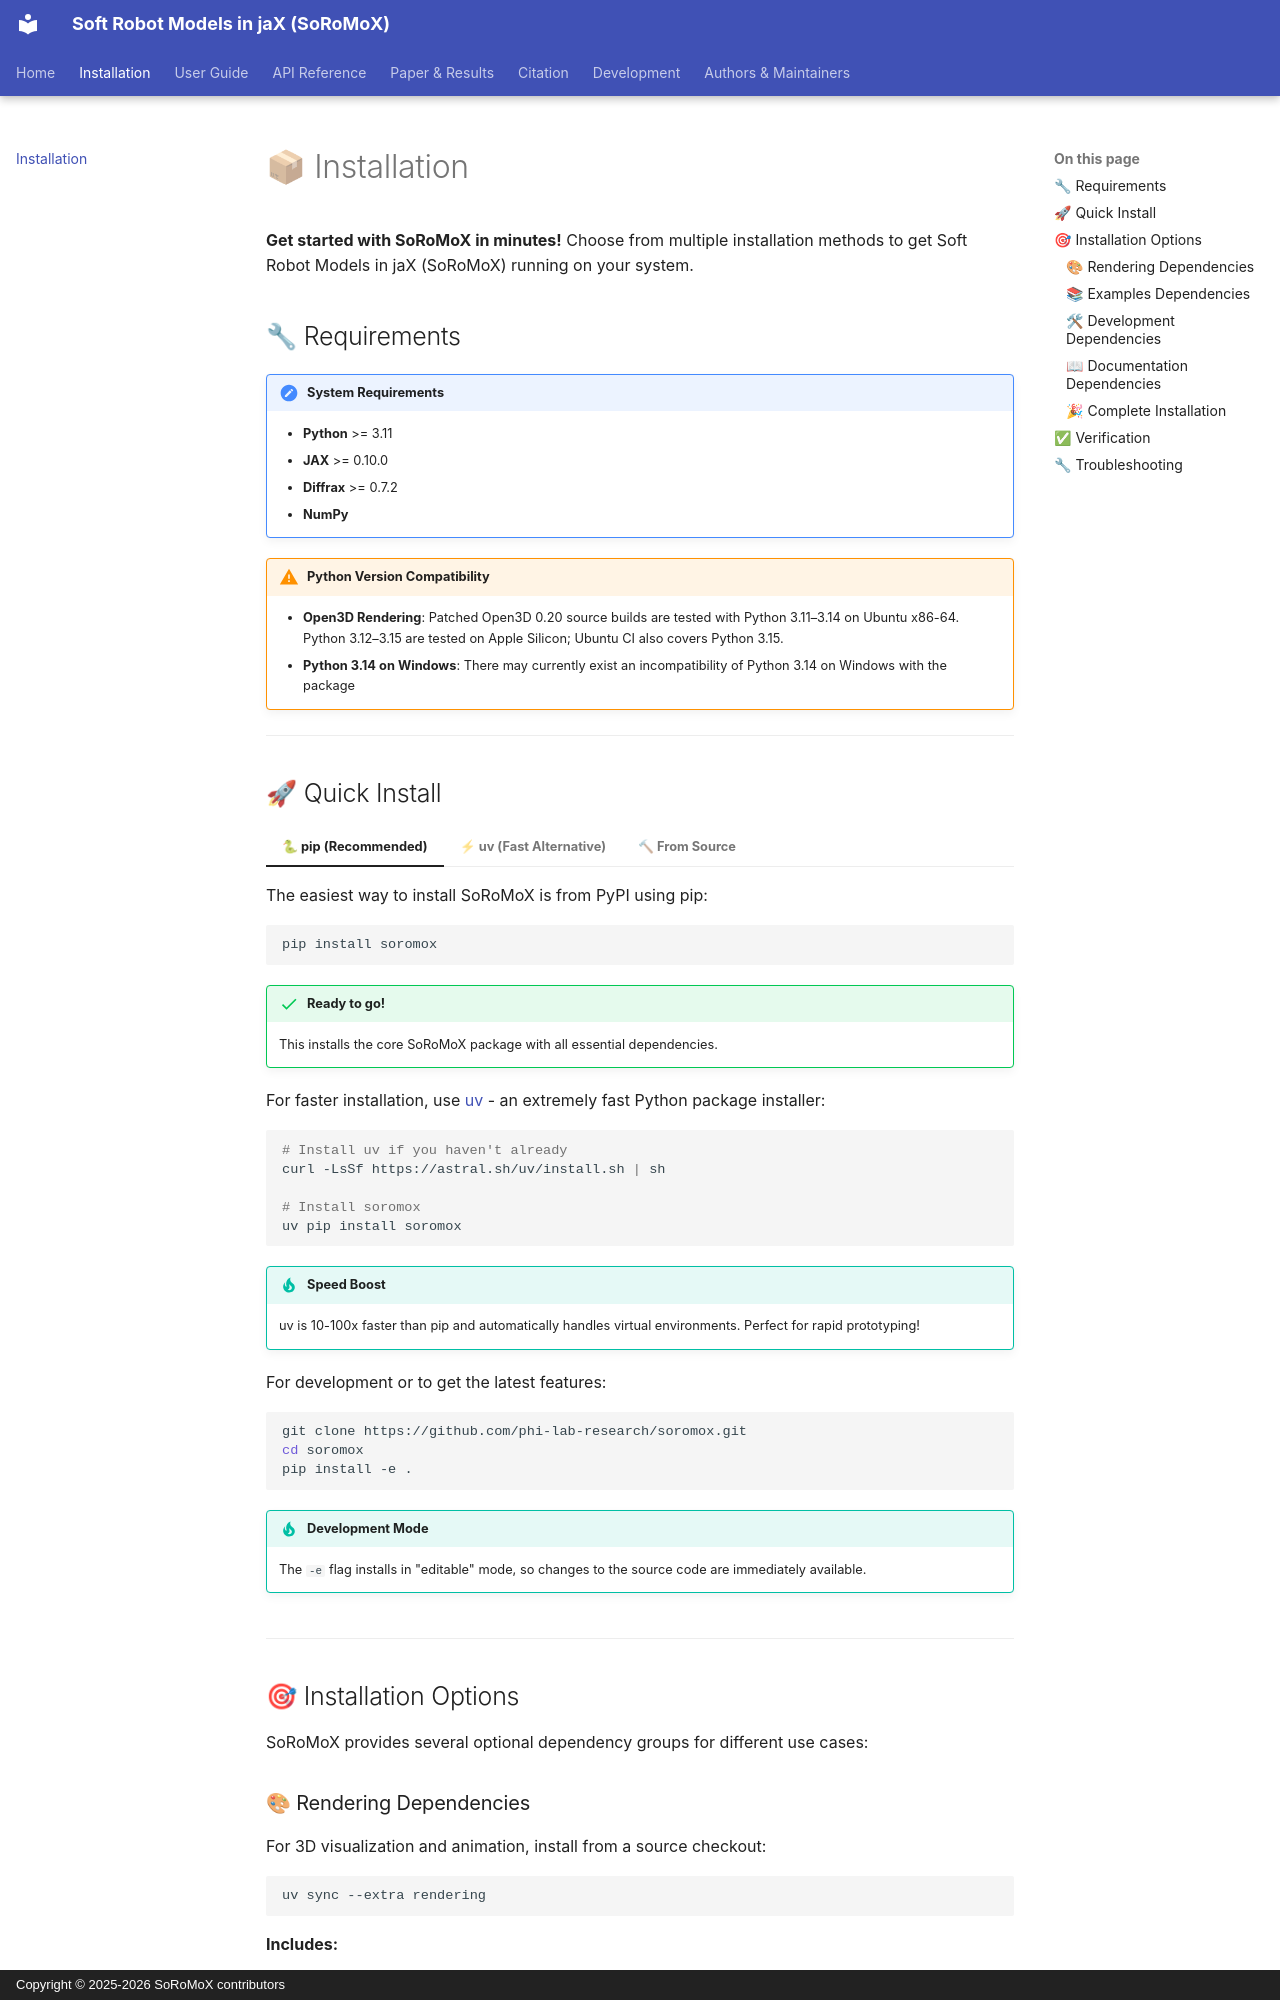

repository: phi-lab-research/soromox · page: installation/index.html · generator: mkdocs · copyright: Copyright © 2025-2026 SoRoMoX contributors

# 📦 Installation

**Get started with SoRoMoX in minutes!** Choose from multiple installation methods to get Soft Robot Models in jaX (SoRoMoX) running on your system.

## 🔧 Requirements

!!! note "System Requirements"
    - **Python** >= 3.11
    - **JAX** >= 0.10.0
    - **Diffrax** >= 0.7.2
    - **NumPy**

!!! warning "Python Version Compatibility"
    - **Open3D Rendering**: Patched Open3D 0.20 source builds are tested
      with Python 3.11–3.14 on Ubuntu x86-64. Python 3.12–3.15
      are tested on Apple Silicon; Ubuntu CI also covers Python 3.15.
    - **Python 3.14 on Windows**: There may currently exist an incompatibility of Python 3.14 on Windows with the package

---

## 🚀 Quick Install

=== "🐍 pip (Recommended)"

    The easiest way to install SoRoMoX is from PyPI using pip:

    ```bash
    pip install soromox
    ```

    !!! success "Ready to go!"
        This installs the core SoRoMoX package with all essential dependencies.

=== "⚡ uv (Fast Alternative)"

    For faster installation, use [uv](https://github.com/astral-sh/uv) - an extremely fast Python package installer:

    ```bash
    # Install uv if you haven't already
    curl -LsSf https://astral.sh/uv/install.sh | sh

    # Install soromox
    uv pip install soromox
    ```

    !!! tip "Speed Boost"
        uv is 10-100x faster than pip and automatically handles virtual environments. Perfect for rapid prototyping!

=== "🔨 From Source"

    For development or to get the latest features:

    ```bash
    git clone https://github.com/phi-lab-research/soromox.git
    cd soromox
    pip install -e .
    ```

    !!! tip "Development Mode"
        The `-e` flag installs in "editable" mode, so changes to the source code are immediately available.

---

## 🎯 Installation Options

SoRoMoX provides several optional dependency groups for different use cases:
